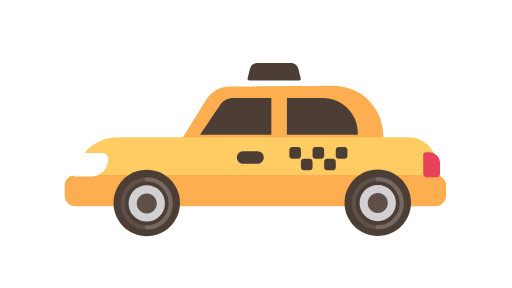
t = 0.00 s
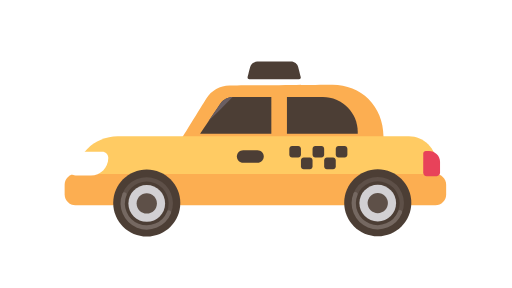
t = 0.08 s
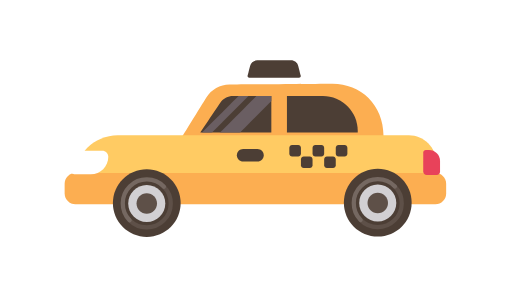
t = 0.17 s
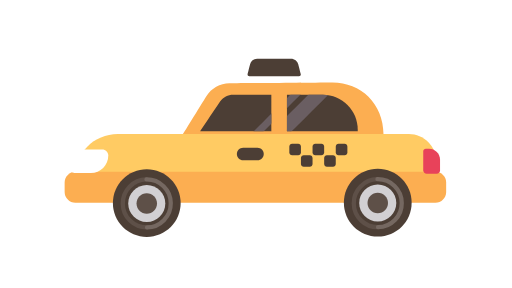
t = 0.27 s
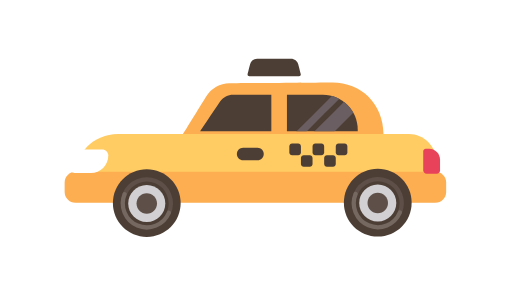
t = 0.35 s
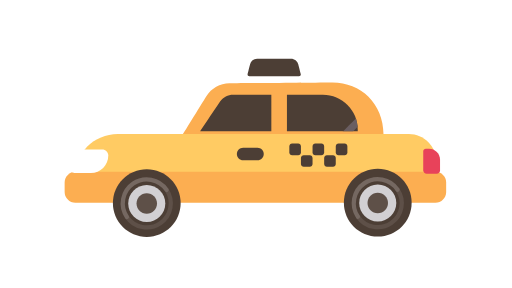
t = 0.44 s

The animated SVG that drew these frames (rendered in a browser with its animation timeline set to each time). Animation: 23 SMIL elements (animateTransform=23); one cycle of 0.53 s, repeats indefinitely.

<svg fill="none" height="100%" width="100%" viewBox="0 0 1920 1080" xmlns:xlink="http://www.w3.org/1999/xlink" xmlns="http://www.w3.org/2000/svg"><defs><clipPath id="i0"><rect height="1080" width="1920" y="0" x="0" /></clipPath><filter id="i1"><feColorMatrix values="0 0 0 0 1 0 0 0 0 1 0 0 0 0 1 0 0 0 1 0" type="matrix" /></filter><mask height="20000" width="20000" y="-10000" x="-10000" maskContentUnits="userSpaceOnUse" maskUnits="userSpaceOnUse" style="mask-type: alpha" mask-type="alpha" id="i2"><g filter="url(#i1)"><g transform="translate(960.548,536)"><animateTransform repeatCount="indefinite" type="translate" attributeName="transform" dur="0.533s" begin="0s" calcMode="spline" values="960.548 536; 960.548 532; 960.548 532" keyTimes="0; 0.500001; 1" keySplines="0 0 1 1; 0 0 1 1" fill="freeze" /><g transform="scale(1,1) translate(-223.798,-70.971)"><g transform="matrix(1,0,0,1,158.808,14.611)" id="i3"><g id="i4" transform="matrix(1,0,0,1,41.961,21.757)"><path fill="#4c3e35" d="M-3.172,-21.508C-3.172,-21.508,41.711,-21.508,41.711,-21.508C41.711,-21.508,41.711,21.508,41.711,21.508C41.711,21.508,-41.711,21.508,-41.711,21.508C-41.711,21.508,-17.892,-13.908,-17.892,-13.908C-14.712,-18.637,-9.151,-21.508,-3.172,-21.508Z" /></g><g id="i5" transform="matrix(1,0,0,1,143.417,21.757)"><path fill="#4c3e35" d="M-41.494,-21.508C-41.494,-21.508,0.554,-21.508,0.554,-21.508C23.165,-21.508,41.494,-3.177,41.494,19.434C41.494,19.434,41.494,21.508,41.494,21.508C41.494,21.508,-41.494,21.508,-41.494,21.508C-41.494,21.508,-41.494,-21.508,-41.494,-21.508Z" /></g></g></g></g></g></mask><g id="i6"><g id="i7"><g transform="translate(1165.5,585.5)"><animateTransform repeatCount="indefinite" type="translate" attributeName="transform" dur="0.533s" begin="0s" calcMode="spline" values="1165.5 585.5; 1251.5 585.5; 1251.5 585.5" keyTimes="0; 0.500001; 1" keySplines="0 0 1 1; 0 0 1 1" fill="freeze" /><g transform="scale(0,0)"><animateTransform repeatCount="indefinite" type="scale" attributeName="transform" dur="0.533s" begin="0s" calcMode="spline" values="0 0; 1 1; 0 0; 0 0" keyTimes="0; 0.25; 0.500001; 1" keySplines="0 0 1 1; 0 0 1 1; 0 0 1 1" fill="freeze" /><g transform="translate(-242.5,-39.5)"><g id="i8" transform="matrix(1,0,0,1,242.5,39.5)"><ellipse ry="15.5" rx="15.5" cy="0" cx="0" stroke-width="0" stroke="#e76225" fill="#ffffff" /></g></g></g></g></g><g id="i9"><g transform="translate(960.548,536)"><animateTransform repeatCount="indefinite" type="translate" attributeName="transform" dur="0.533s" begin="0s" calcMode="spline" values="960.548 536; 960.548 532; 960.548 532" keyTimes="0; 0.500001; 1" keySplines="0 0 1 1; 0 0 1 1" fill="freeze" /><g transform="scale(1,1) translate(-223.798,-70.971)"><g id="i10" transform="matrix(1,0,0,1,254.865,33.169)"><path fill="#fcae51" d="M119.052,32.919C119.052,32.919,-119.052,32.919,-119.052,32.919C-119.052,32.919,-88.546,-16.478,-88.546,-16.478C-82.739,-25.88,-72.508,-31.639,-61.457,-31.725C-61.457,-31.725,58.803,-32.661,58.803,-32.661C91.971,-32.919,119.052,-8.306,119.052,28.194C119.052,28.194,119.052,32.919,119.052,32.919Z" /></g><g id="i11" transform="matrix(1,0,0,1,223.798,92.159)"><path fill="#ffcb63" d="M179.882,-31.284C179.882,-31.284,-161.306,-31.284,-161.306,-31.284C-189.202,-31.284,-211.816,-8.669,-211.816,19.227C-211.816,19.227,-211.816,31.284,-211.816,31.284C-211.816,31.284,211.816,31.284,211.816,31.284C211.816,31.284,211.816,0.652,211.816,0.652C211.816,-16.985,197.519,-31.284,179.882,-31.284Z" /></g><g id="i12" transform="matrix(1,0,0,1,223.798,123.442)"><path fill="#fcae51" d="M210.948,18.249C210.948,18.249,-210.947,18.249,-210.947,18.249C-217.878,18.249,-223.548,12.579,-223.548,5.649C-223.548,5.649,-223.548,-5.648,-223.548,-5.648C-223.548,-12.578,-217.878,-18.249,-210.947,-18.249C-210.947,-18.249,210.948,-18.249,210.948,-18.249C217.878,-18.249,223.548,-12.578,223.548,-5.648C223.548,-5.648,223.548,5.649,223.548,5.649C223.548,12.579,217.878,18.249,210.948,18.249Z" /></g><g id="i13" transform="matrix(1,0,0,1,217.824,84.501)"><path fill="#4c3e35" d="M8.419,7.332C8.419,7.332,-8.419,7.332,-8.419,7.332C-12.451,7.332,-15.75,4.033,-15.75,0C-15.75,-4.033,-12.451,-7.332,-8.419,-7.332C-8.419,-7.332,8.419,-7.332,8.419,-7.332C12.452,-7.332,15.75,-4.033,15.75,0C15.75,4.033,12.452,7.332,8.419,7.332Z" /></g><g id="i14" transform="matrix(1,0,0,1,270.357,79.083)"><path fill="#4c3e35" d="M3.585,6.802C3.585,6.802,-3.584,6.802,-3.584,6.802C-5.361,6.802,-6.802,5.362,-6.802,3.585C-6.802,3.585,-6.802,-3.584,-6.802,-3.584C-6.802,-5.361,-5.361,-6.802,-3.584,-6.802C-3.584,-6.802,3.585,-6.802,3.585,-6.802C5.362,-6.802,6.802,-5.361,6.802,-3.584C6.802,-3.584,6.802,3.585,6.802,3.585C6.802,5.362,5.362,6.802,3.585,6.802Z" /></g><g id="i15" transform="matrix(1,0,0,1,283.962,92.688)"><path fill="#4c3e35" d="M3.585,6.802C3.585,6.802,-3.584,6.802,-3.584,6.802C-5.361,6.802,-6.802,5.362,-6.802,3.585C-6.802,3.585,-6.802,-3.584,-6.802,-3.584C-6.802,-5.361,-5.361,-6.802,-3.584,-6.802C-3.584,-6.802,3.585,-6.802,3.585,-6.802C5.362,-6.802,6.802,-5.361,6.802,-3.584C6.802,-3.584,6.802,3.585,6.802,3.585C6.802,5.362,5.362,6.802,3.585,6.802Z" /></g><g id="i16" transform="matrix(1,0,0,1,297.568,79.083)"><path fill="#4c3e35" d="M3.585,6.802C3.585,6.802,-3.584,6.802,-3.584,6.802C-5.361,6.802,-6.802,5.362,-6.802,3.585C-6.802,3.585,-6.802,-3.584,-6.802,-3.584C-6.802,-5.361,-5.361,-6.802,-3.584,-6.802C-3.584,-6.802,3.585,-6.802,3.585,-6.802C5.362,-6.802,6.802,-5.361,6.802,-3.584C6.802,-3.584,6.802,3.585,6.802,3.585C6.802,5.362,5.362,6.802,3.585,6.802Z" /></g><g id="i17" transform="matrix(1,0,0,1,324.778,79.083)"><path fill="#4c3e35" d="M3.585,6.802C3.585,6.802,-3.584,6.802,-3.584,6.802C-5.362,6.802,-6.802,5.362,-6.802,3.585C-6.802,3.585,-6.802,-3.584,-6.802,-3.584C-6.802,-5.361,-5.362,-6.802,-3.584,-6.802C-3.584,-6.802,3.585,-6.802,3.585,-6.802C5.362,-6.802,6.802,-5.361,6.802,-3.584C6.802,-3.584,6.802,3.585,6.802,3.585C6.802,5.362,5.362,6.802,3.585,6.802Z" /></g><g id="i18" transform="matrix(1,0,0,1,311.173,92.688)"><path fill="#4c3e35" d="M3.585,6.802C3.585,6.802,-3.584,6.802,-3.584,6.802C-5.361,6.802,-6.802,5.362,-6.802,3.585C-6.802,3.585,-6.802,-3.584,-6.802,-3.584C-6.802,-5.361,-5.361,-6.802,-3.584,-6.802C-3.584,-6.802,3.585,-6.802,3.585,-6.802C5.362,-6.802,6.802,-5.361,6.802,-3.584C6.802,-3.584,6.802,3.585,6.802,3.585C6.802,5.362,5.362,6.802,3.585,6.802Z" /></g><g id="i4" transform="matrix(1,0,0,1,27.949,92.973)"><path fill="#ffffff" d="M16.294,-13.85C16.294,-13.85,-4.453,-13.85,-4.453,-13.85C-14.952,-13.85,-23.462,-5.338,-23.462,5.16C-23.462,9.959,-19.572,13.85,-14.772,13.85C-14.772,13.85,2.933,13.85,2.933,13.85C14.272,13.85,23.462,4.659,23.462,-6.68C23.462,-10.639,20.253,-13.85,16.294,-13.85Z" /></g><g id="i5" transform="matrix(1,0,0,1,430.319,92.946)"><path fill="#e8425a" d="M5.975,14.691C5.975,14.691,-5.784,14.691,-5.784,14.691C-8.033,14.691,-9.857,12.867,-9.857,10.618C-9.857,10.618,-9.857,-11.676,-9.857,-11.676C-9.857,-13.341,-8.508,-14.691,-6.844,-14.691C-6.844,-14.691,-3.014,-14.691,-3.014,-14.691C4.095,-14.691,9.857,-8.928,9.857,-1.819C9.857,-1.819,9.857,10.809,9.857,10.809C9.857,12.953,8.12,14.691,5.975,14.691Z" /></g></g></g></g><g id="i9"><g transform="translate(960.548,536)"><animateTransform repeatCount="indefinite" type="translate" attributeName="transform" dur="0.533s" begin="0s" calcMode="spline" values="960.548 536; 960.548 532; 960.548 532" keyTimes="0; 0.500001; 1" keySplines="0 0 1 1; 0 0 1 1" fill="freeze" /><g transform="scale(1,1) translate(-223.798,-70.971)"><g transform="matrix(1,0,0,1,158.808,14.611)" id="i19"><g id="i4" transform="matrix(1,0,0,1,41.961,21.757)"><path fill="#4c3e35" d="M-3.172,-21.508C-3.172,-21.508,41.711,-21.508,41.711,-21.508C41.711,-21.508,41.711,21.508,41.711,21.508C41.711,21.508,-41.711,21.508,-41.711,21.508C-41.711,21.508,-17.892,-13.908,-17.892,-13.908C-14.712,-18.637,-9.151,-21.508,-3.172,-21.508Z" /></g><g id="i5" transform="matrix(1,0,0,1,143.417,21.757)"><path fill="#4c3e35" d="M-41.494,-21.508C-41.494,-21.508,0.554,-21.508,0.554,-21.508C23.165,-21.508,41.494,-3.177,41.494,19.434C41.494,19.434,41.494,21.508,41.494,21.508C41.494,21.508,-41.494,21.508,-41.494,21.508C-41.494,21.508,-41.494,-21.508,-41.494,-21.508Z" /></g></g></g></g></g><g mask="url(#i2)" id="i20"><g transform="translate(847.333,493.261)"><animateTransform repeatCount="indefinite" type="translate" attributeName="transform" dur="0.533s" begin="0s" calcMode="spline" values="847.333 493.261; 1166.333 493.261; 1166.333 493.261" keyTimes="0; 0.999999; 1" keySplines="0 0 1 1; 0 0 1 1" fill="freeze" /><g transform="scale(1.3,1.3) translate(-104.955,-104.955)"><g id="i4" transform="matrix(1,0,0,1,108.999,108.999)"><path fill="#6a5e62" d="M-91.566,100.661C-91.566,100.661,100.661,-91.566,100.661,-91.566C100.661,-91.566,91.566,-100.661,91.566,-100.661C91.566,-100.661,-100.661,91.567,-100.661,91.567C-100.661,91.567,-91.566,100.661,-91.566,100.661Z" /></g><g id="i5" transform="matrix(1,0,0,1,98.637,98.638)"><path fill="#6a5e62" d="M-98.387,93.84C-98.387,93.84,-93.84,98.387,-93.84,98.387C-93.84,98.387,98.387,-93.84,98.387,-93.84C98.387,-93.84,93.84,-98.387,93.84,-98.387C93.84,-98.387,-98.387,93.84,-98.387,93.84Z" /></g></g></g></g><g display="none" id="i9"><g transform="translate(960.548,536)"><animateTransform repeatCount="indefinite" type="translate" attributeName="transform" dur="0.533s" begin="0s" calcMode="spline" values="960.548 536; 960.548 532; 960.548 532" keyTimes="0; 0.500001; 1" keySplines="0 0 1 1; 0 0 1 1" fill="freeze" /><g transform="scale(1,1) translate(-223.798,-70.971)"><g transform="matrix(1,0,0,1,158.808,14.611)" id="i3"><g id="i4" transform="matrix(1,0,0,1,41.961,21.757)"><path fill="#4c3e35" d="M-3.172,-21.508C-3.172,-21.508,41.711,-21.508,41.711,-21.508C41.711,-21.508,41.711,21.508,41.711,21.508C41.711,21.508,-41.711,21.508,-41.711,21.508C-41.711,21.508,-17.892,-13.908,-17.892,-13.908C-14.712,-18.637,-9.151,-21.508,-3.172,-21.508Z" /></g><g id="i5" transform="matrix(1,0,0,1,143.417,21.757)"><path fill="#4c3e35" d="M-41.494,-21.508C-41.494,-21.508,0.554,-21.508,0.554,-21.508C23.165,-21.508,41.494,-3.177,41.494,19.434C41.494,19.434,41.494,21.508,41.494,21.508C41.494,21.508,-41.494,21.508,-41.494,21.508C-41.494,21.508,-41.494,-21.508,-41.494,-21.508Z" /></g></g></g></g></g><g id="i21"><g transform="translate(982.544,449.03)"><animateTransform repeatCount="indefinite" type="translate" attributeName="transform" dur="0.533s" begin="0s" calcMode="spline" values="982.544 449.03; 982.544 444.03; 982.544 444.03" keyTimes="0; 0.500001; 1" keySplines="0 0 1 1; 0 0 1 1" fill="freeze" /><g transform="scale(1,1) translate(-31.701,-10.515)"><g id="i5" transform="matrix(1,0,0,1,31.701,10.515)"><path fill="#4c3e35" d="M19.768,-10.265C19.768,-10.265,-19.768,-10.265,-19.768,-10.265C-23.762,-10.265,-27.247,-7.555,-28.23,-3.683C-28.23,-3.683,-31.12,7.696,-31.12,7.696C-31.451,8.999,-30.466,10.265,-29.122,10.265C-29.122,10.265,29.122,10.265,29.122,10.265C30.466,10.265,31.451,8.999,31.12,7.696C31.12,7.696,28.23,-3.683,28.23,-3.683C27.247,-7.555,23.762,-10.265,19.768,-10.265Z" /></g></g></g></g><g id="i22"><g transform="translate(833.241,602.958)"><g transform="scale(0.99,0.99)"><animateTransform repeatCount="indefinite" type="scale" attributeName="transform" dur="0.533s" begin="0s" calcMode="spline" values="0.99 0.99; 1.01 1.01; 1.01 1.01" keyTimes="0; 0.312501; 1" keySplines="0 0 1 1; 0 0 1 1" fill="freeze" /><g transform="translate(-39.572,-39.572)"><g id="i18" transform="matrix(1,0,0,1,39.572,39.572)"><path fill="#4c3e35" d="M39.322,0C39.322,21.717,21.717,39.322,0,39.322C-21.717,39.322,-39.322,21.717,-39.322,0C-39.322,-21.717,-21.717,-39.322,0,-39.322C21.717,-39.322,39.322,-21.717,39.322,0Z" /></g><g id="i4" transform="matrix(1,0,0,1,39.572,40.007)"><path fill="#d2d0d3" d="M21.508,0C21.508,11.878,11.878,21.508,-0.001,21.508C-11.879,21.508,-21.508,11.878,-21.508,0C-21.508,-11.878,-11.879,-21.508,-0.001,-21.508C11.878,-21.508,21.508,-11.878,21.508,0Z" /></g><g id="i5" transform="matrix(1,0,0,1,39.572,40.007)"><path fill="#5e5048" d="M11.895,0C11.895,6.569,6.569,11.894,0,11.894C-6.569,11.894,-11.895,6.569,-11.895,0C-11.895,-6.569,-6.569,-11.894,0,-11.894C6.569,-11.894,11.895,-6.569,11.895,0Z" /></g></g></g></g></g><g id="i23"><g transform="translate(1103.932,602.524)"><g transform="scale(0.99,0.99)"><animateTransform repeatCount="indefinite" type="scale" attributeName="transform" dur="0.533s" begin="0s" calcMode="spline" values="0.99 0.99; 1.01 1.01; 1.01 1.01" keyTimes="0; 0.312501; 1" keySplines="0 0 1 1; 0 0 1 1" fill="freeze" /><g transform="translate(-39.572,-39.572)"><g id="i18" transform="matrix(1,0,0,1,39.572,39.572)"><path fill="#4c3e35" d="M39.322,0C39.322,21.717,21.717,39.322,0,39.322C-21.717,39.322,-39.322,21.717,-39.322,0C-39.322,-21.717,-21.717,-39.322,0,-39.322C21.717,-39.322,39.322,-21.717,39.322,0Z" /></g><g id="i4" transform="matrix(1,0,0,1,39.572,40.007)"><path fill="#d2d0d3" d="M21.508,0C21.508,11.878,11.878,21.508,-0.001,21.508C-11.879,21.508,-21.508,11.878,-21.508,0C-21.508,-11.878,-11.879,-21.508,-0.001,-21.508C11.878,-21.508,21.508,-11.878,21.508,0Z" /></g><g id="i5" transform="matrix(1,0,0,1,39.572,40.007)"><path fill="#5e5048" d="M11.895,0C11.895,6.569,6.569,11.894,0,11.894C-6.569,11.894,-11.895,6.569,-11.895,0C-11.895,-6.569,-6.569,-11.894,0,-11.894C6.569,-11.894,11.895,-6.569,11.895,0Z" /></g></g></g></g></g><g id="i24"><g transform="translate(1103.931,603.122)"><g transform="rotate(0)"><animateTransform repeatCount="indefinite" type="rotate" attributeName="transform" dur="0.533s" begin="0s" calcMode="spline" values="0; 720; 720" keyTimes="0; 0.999999; 1" keySplines="0 0 1 1; 0 0 1 1" fill="freeze" /><g transform="scale(1,1) translate(-40.621,-40.621)"><g id="i4" transform="matrix(1,0,0,1,26.561,40.622)"><path stroke-miterlimit="10" stroke-linecap="round" stroke-width="5" stroke="#5e5048" d="M14.061,28.121C-1.47,28.121,-14.061,15.532,-14.061,0.001C-14.061,-15.531,-1.47,-28.121,14.061,-28.121" /></g><g id="i5" transform="matrix(1,0,0,1,54.682,40.622)"><path stroke-miterlimit="10" stroke-linecap="round" stroke-width="5" stroke="#756861" d="M-14.06,-28.122C1.471,-28.122,14.06,-15.532,14.06,-0.001C14.06,15.531,1.471,28.122,-14.06,28.122" /></g></g></g></g></g><g id="i25"><g transform="translate(833.24,603.393)"><g transform="rotate(0)"><animateTransform repeatCount="indefinite" type="rotate" attributeName="transform" dur="0.533s" begin="0s" calcMode="spline" values="0; 720; 720" keyTimes="0; 0.999999; 1" keySplines="0 0 1 1; 0 0 1 1" fill="freeze" /><g transform="scale(1,1) translate(-40.621,-40.622)"><g id="i4" transform="matrix(1,0,0,1,26.561,40.622)"><path stroke-miterlimit="10" stroke-linecap="round" stroke-width="5" stroke="#5e5048" d="M14.061,28.121C-1.47,28.121,-14.061,15.532,-14.061,0.001C-14.061,-15.531,-1.47,-28.121,14.061,-28.121" /></g><g id="i5" transform="matrix(1,0,0,1,54.682,40.622)"><path stroke-miterlimit="10" stroke-linecap="round" stroke-width="5" stroke="#756861" d="M-14.06,-28.122C1.471,-28.122,14.06,-15.531,14.06,0.001C14.06,15.532,1.471,28.122,-14.06,28.122" /></g></g></g></g></g></g></defs><g transform="matrix(3.2,0,0,3.2,-2116,-1168)" id="i26"><g clip-path="url(#i0)"><g><g transform="translate(1165.5,585.5)"><animateTransform repeatCount="indefinite" type="translate" attributeName="transform" dur="0.533s" begin="0s" calcMode="spline" values="1165.5 585.5; 1251.5 585.5; 1251.5 585.5" keyTimes="0; 0.500001; 1" keySplines="0 0 1 1; 0 0 1 1" fill="freeze" /><g transform="scale(0,0)"><animateTransform repeatCount="indefinite" type="scale" attributeName="transform" dur="0.533s" begin="0s" calcMode="spline" values="0 0; 1 1; 0 0; 0 0" keyTimes="0; 0.25; 0.500001; 1" keySplines="0 0 1 1; 0 0 1 1; 0 0 1 1" fill="freeze" /><g transform="translate(-242.5,-39.5)"><g transform="matrix(1,0,0,1,242.5,39.5)"><ellipse ry="15.5" rx="15.5" cy="0" cx="0" stroke-width="0" stroke="#e76225" fill="#ffffff" /></g></g></g></g></g><g><g transform="translate(960.548,536)"><animateTransform repeatCount="indefinite" type="translate" attributeName="transform" dur="0.533s" begin="0s" calcMode="spline" values="960.548 536; 960.548 532; 960.548 532" keyTimes="0; 0.500001; 1" keySplines="0 0 1 1; 0 0 1 1" fill="freeze" /><g transform="scale(1,1) translate(-223.798,-70.971)"><g transform="matrix(1,0,0,1,254.865,33.169)"><path fill="#fcae51" d="M119.052,32.919C119.052,32.919,-119.052,32.919,-119.052,32.919C-119.052,32.919,-88.546,-16.478,-88.546,-16.478C-82.739,-25.88,-72.508,-31.639,-61.457,-31.725C-61.457,-31.725,58.803,-32.661,58.803,-32.661C91.971,-32.919,119.052,-8.306,119.052,28.194C119.052,28.194,119.052,32.919,119.052,32.919Z" /></g><g transform="matrix(1,0,0,1,223.798,92.159)"><path fill="#ffcb63" d="M179.882,-31.284C179.882,-31.284,-161.306,-31.284,-161.306,-31.284C-189.202,-31.284,-211.816,-8.669,-211.816,19.227C-211.816,19.227,-211.816,31.284,-211.816,31.284C-211.816,31.284,211.816,31.284,211.816,31.284C211.816,31.284,211.816,0.652,211.816,0.652C211.816,-16.985,197.519,-31.284,179.882,-31.284Z" /></g><g transform="matrix(1,0,0,1,223.798,123.442)"><path fill="#fcae51" d="M210.948,18.249C210.948,18.249,-210.947,18.249,-210.947,18.249C-217.878,18.249,-223.548,12.579,-223.548,5.649C-223.548,5.649,-223.548,-5.648,-223.548,-5.648C-223.548,-12.578,-217.878,-18.249,-210.947,-18.249C-210.947,-18.249,210.948,-18.249,210.948,-18.249C217.878,-18.249,223.548,-12.578,223.548,-5.648C223.548,-5.648,223.548,5.649,223.548,5.649C223.548,12.579,217.878,18.249,210.948,18.249Z" /></g><g transform="matrix(1,0,0,1,217.824,84.501)"><path fill="#4c3e35" d="M8.419,7.332C8.419,7.332,-8.419,7.332,-8.419,7.332C-12.451,7.332,-15.75,4.033,-15.75,0C-15.75,-4.033,-12.451,-7.332,-8.419,-7.332C-8.419,-7.332,8.419,-7.332,8.419,-7.332C12.452,-7.332,15.75,-4.033,15.75,0C15.75,4.033,12.452,7.332,8.419,7.332Z" /></g><g transform="matrix(1,0,0,1,270.357,79.083)"><path fill="#4c3e35" d="M3.585,6.802C3.585,6.802,-3.584,6.802,-3.584,6.802C-5.361,6.802,-6.802,5.362,-6.802,3.585C-6.802,3.585,-6.802,-3.584,-6.802,-3.584C-6.802,-5.361,-5.361,-6.802,-3.584,-6.802C-3.584,-6.802,3.585,-6.802,3.585,-6.802C5.362,-6.802,6.802,-5.361,6.802,-3.584C6.802,-3.584,6.802,3.585,6.802,3.585C6.802,5.362,5.362,6.802,3.585,6.802Z" /></g><g transform="matrix(1,0,0,1,283.962,92.688)"><path fill="#4c3e35" d="M3.585,6.802C3.585,6.802,-3.584,6.802,-3.584,6.802C-5.361,6.802,-6.802,5.362,-6.802,3.585C-6.802,3.585,-6.802,-3.584,-6.802,-3.584C-6.802,-5.361,-5.361,-6.802,-3.584,-6.802C-3.584,-6.802,3.585,-6.802,3.585,-6.802C5.362,-6.802,6.802,-5.361,6.802,-3.584C6.802,-3.584,6.802,3.585,6.802,3.585C6.802,5.362,5.362,6.802,3.585,6.802Z" /></g><g transform="matrix(1,0,0,1,297.568,79.083)"><path fill="#4c3e35" d="M3.585,6.802C3.585,6.802,-3.584,6.802,-3.584,6.802C-5.361,6.802,-6.802,5.362,-6.802,3.585C-6.802,3.585,-6.802,-3.584,-6.802,-3.584C-6.802,-5.361,-5.361,-6.802,-3.584,-6.802C-3.584,-6.802,3.585,-6.802,3.585,-6.802C5.362,-6.802,6.802,-5.361,6.802,-3.584C6.802,-3.584,6.802,3.585,6.802,3.585C6.802,5.362,5.362,6.802,3.585,6.802Z" /></g><g transform="matrix(1,0,0,1,324.778,79.083)"><path fill="#4c3e35" d="M3.585,6.802C3.585,6.802,-3.584,6.802,-3.584,6.802C-5.362,6.802,-6.802,5.362,-6.802,3.585C-6.802,3.585,-6.802,-3.584,-6.802,-3.584C-6.802,-5.361,-5.362,-6.802,-3.584,-6.802C-3.584,-6.802,3.585,-6.802,3.585,-6.802C5.362,-6.802,6.802,-5.361,6.802,-3.584C6.802,-3.584,6.802,3.585,6.802,3.585C6.802,5.362,5.362,6.802,3.585,6.802Z" /></g><g transform="matrix(1,0,0,1,311.173,92.688)"><path fill="#4c3e35" d="M3.585,6.802C3.585,6.802,-3.584,6.802,-3.584,6.802C-5.361,6.802,-6.802,5.362,-6.802,3.585C-6.802,3.585,-6.802,-3.584,-6.802,-3.584C-6.802,-5.361,-5.361,-6.802,-3.584,-6.802C-3.584,-6.802,3.585,-6.802,3.585,-6.802C5.362,-6.802,6.802,-5.361,6.802,-3.584C6.802,-3.584,6.802,3.585,6.802,3.585C6.802,5.362,5.362,6.802,3.585,6.802Z" /></g><g transform="matrix(1,0,0,1,27.949,92.973)"><path fill="#ffffff" d="M16.294,-13.85C16.294,-13.85,-4.453,-13.85,-4.453,-13.85C-14.952,-13.85,-23.462,-5.338,-23.462,5.16C-23.462,9.959,-19.572,13.85,-14.772,13.85C-14.772,13.85,2.933,13.85,2.933,13.85C14.272,13.85,23.462,4.659,23.462,-6.68C23.462,-10.639,20.253,-13.85,16.294,-13.85Z" /></g><g transform="matrix(1,0,0,1,430.319,92.946)"><path fill="#e8425a" d="M5.975,14.691C5.975,14.691,-5.784,14.691,-5.784,14.691C-8.033,14.691,-9.857,12.867,-9.857,10.618C-9.857,10.618,-9.857,-11.676,-9.857,-11.676C-9.857,-13.341,-8.508,-14.691,-6.844,-14.691C-6.844,-14.691,-3.014,-14.691,-3.014,-14.691C4.095,-14.691,9.857,-8.928,9.857,-1.819C9.857,-1.819,9.857,10.809,9.857,10.809C9.857,12.953,8.12,14.691,5.975,14.691Z" /></g></g></g></g><g><g transform="translate(960.548,536)"><animateTransform repeatCount="indefinite" type="translate" attributeName="transform" dur="0.533s" begin="0s" calcMode="spline" values="960.548 536; 960.548 532; 960.548 532" keyTimes="0; 0.500001; 1" keySplines="0 0 1 1; 0 0 1 1" fill="freeze" /><g transform="scale(1,1) translate(-223.798,-70.971)"><g transform="matrix(1,0,0,1,158.808,14.611)"><g transform="matrix(1,0,0,1,41.961,21.757)"><path fill="#4c3e35" d="M-3.172,-21.508C-3.172,-21.508,41.711,-21.508,41.711,-21.508C41.711,-21.508,41.711,21.508,41.711,21.508C41.711,21.508,-41.711,21.508,-41.711,21.508C-41.711,21.508,-17.892,-13.908,-17.892,-13.908C-14.712,-18.637,-9.151,-21.508,-3.172,-21.508Z" /></g><g transform="matrix(1,0,0,1,143.417,21.757)"><path fill="#4c3e35" d="M-41.494,-21.508C-41.494,-21.508,0.554,-21.508,0.554,-21.508C23.165,-21.508,41.494,-3.177,41.494,19.434C41.494,19.434,41.494,21.508,41.494,21.508C41.494,21.508,-41.494,21.508,-41.494,21.508C-41.494,21.508,-41.494,-21.508,-41.494,-21.508Z" /></g></g></g></g></g><g mask="url(#i2)"><g transform="translate(847.333,493.261)"><animateTransform repeatCount="indefinite" type="translate" attributeName="transform" dur="0.533s" begin="0s" calcMode="spline" values="847.333 493.261; 1166.333 493.261; 1166.333 493.261" keyTimes="0; 0.999999; 1" keySplines="0 0 1 1; 0 0 1 1" fill="freeze" /><g transform="scale(1.3,1.3) translate(-104.955,-104.955)"><g transform="matrix(1,0,0,1,108.999,108.999)"><path fill="#6a5e62" d="M-91.566,100.661C-91.566,100.661,100.661,-91.566,100.661,-91.566C100.661,-91.566,91.566,-100.661,91.566,-100.661C91.566,-100.661,-100.661,91.567,-100.661,91.567C-100.661,91.567,-91.566,100.661,-91.566,100.661Z" /></g><g transform="matrix(1,0,0,1,98.637,98.638)"><path fill="#6a5e62" d="M-98.387,93.84C-98.387,93.84,-93.84,98.387,-93.84,98.387C-93.84,98.387,98.387,-93.84,98.387,-93.84C98.387,-93.84,93.84,-98.387,93.84,-98.387C93.84,-98.387,-98.387,93.84,-98.387,93.84Z" /></g></g></g></g><g display="none"><g transform="translate(960.548,536)"><animateTransform repeatCount="indefinite" type="translate" attributeName="transform" dur="0.533s" begin="0s" calcMode="spline" values="960.548 536; 960.548 532; 960.548 532" keyTimes="0; 0.500001; 1" keySplines="0 0 1 1; 0 0 1 1" fill="freeze" /><g transform="scale(1,1) translate(-223.798,-70.971)"><g transform="matrix(1,0,0,1,158.808,14.611)"><g transform="matrix(1,0,0,1,41.961,21.757)"><path fill="#4c3e35" d="M-3.172,-21.508C-3.172,-21.508,41.711,-21.508,41.711,-21.508C41.711,-21.508,41.711,21.508,41.711,21.508C41.711,21.508,-41.711,21.508,-41.711,21.508C-41.711,21.508,-17.892,-13.908,-17.892,-13.908C-14.712,-18.637,-9.151,-21.508,-3.172,-21.508Z" /></g><g transform="matrix(1,0,0,1,143.417,21.757)"><path fill="#4c3e35" d="M-41.494,-21.508C-41.494,-21.508,0.554,-21.508,0.554,-21.508C23.165,-21.508,41.494,-3.177,41.494,19.434C41.494,19.434,41.494,21.508,41.494,21.508C41.494,21.508,-41.494,21.508,-41.494,21.508C-41.494,21.508,-41.494,-21.508,-41.494,-21.508Z" /></g></g></g></g></g><g><g transform="translate(982.544,449.03)"><animateTransform repeatCount="indefinite" type="translate" attributeName="transform" dur="0.533s" begin="0s" calcMode="spline" values="982.544 449.03; 982.544 444.03; 982.544 444.03" keyTimes="0; 0.500001; 1" keySplines="0 0 1 1; 0 0 1 1" fill="freeze" /><g transform="scale(1,1) translate(-31.701,-10.515)"><g transform="matrix(1,0,0,1,31.701,10.515)"><path fill="#4c3e35" d="M19.768,-10.265C19.768,-10.265,-19.768,-10.265,-19.768,-10.265C-23.762,-10.265,-27.247,-7.555,-28.23,-3.683C-28.23,-3.683,-31.12,7.696,-31.12,7.696C-31.451,8.999,-30.466,10.265,-29.122,10.265C-29.122,10.265,29.122,10.265,29.122,10.265C30.466,10.265,31.451,8.999,31.12,7.696C31.12,7.696,28.23,-3.683,28.23,-3.683C27.247,-7.555,23.762,-10.265,19.768,-10.265Z" /></g></g></g></g><g><g transform="translate(833.241,602.958)"><g transform="scale(0.99,0.99)"><animateTransform repeatCount="indefinite" type="scale" attributeName="transform" dur="0.533s" begin="0s" calcMode="spline" values="0.99 0.99; 1.01 1.01; 1.01 1.01" keyTimes="0; 0.312501; 1" keySplines="0 0 1 1; 0 0 1 1" fill="freeze" /><g transform="translate(-39.572,-39.572)"><g transform="matrix(1,0,0,1,39.572,39.572)"><path fill="#4c3e35" d="M39.322,0C39.322,21.717,21.717,39.322,0,39.322C-21.717,39.322,-39.322,21.717,-39.322,0C-39.322,-21.717,-21.717,-39.322,0,-39.322C21.717,-39.322,39.322,-21.717,39.322,0Z" /></g><g transform="matrix(1,0,0,1,39.572,40.007)"><path fill="#d2d0d3" d="M21.508,0C21.508,11.878,11.878,21.508,-0.001,21.508C-11.879,21.508,-21.508,11.878,-21.508,0C-21.508,-11.878,-11.879,-21.508,-0.001,-21.508C11.878,-21.508,21.508,-11.878,21.508,0Z" /></g><g transform="matrix(1,0,0,1,39.572,40.007)"><path fill="#5e5048" d="M11.895,0C11.895,6.569,6.569,11.894,0,11.894C-6.569,11.894,-11.895,6.569,-11.895,0C-11.895,-6.569,-6.569,-11.894,0,-11.894C6.569,-11.894,11.895,-6.569,11.895,0Z" /></g></g></g></g></g><g><g transform="translate(1103.932,602.524)"><g transform="scale(0.99,0.99)"><animateTransform repeatCount="indefinite" type="scale" attributeName="transform" dur="0.533s" begin="0s" calcMode="spline" values="0.99 0.99; 1.01 1.01; 1.01 1.01" keyTimes="0; 0.312501; 1" keySplines="0 0 1 1; 0 0 1 1" fill="freeze" /><g transform="translate(-39.572,-39.572)"><g transform="matrix(1,0,0,1,39.572,39.572)"><path fill="#4c3e35" d="M39.322,0C39.322,21.717,21.717,39.322,0,39.322C-21.717,39.322,-39.322,21.717,-39.322,0C-39.322,-21.717,-21.717,-39.322,0,-39.322C21.717,-39.322,39.322,-21.717,39.322,0Z" /></g><g transform="matrix(1,0,0,1,39.572,40.007)"><path fill="#d2d0d3" d="M21.508,0C21.508,11.878,11.878,21.508,-0.001,21.508C-11.879,21.508,-21.508,11.878,-21.508,0C-21.508,-11.878,-11.879,-21.508,-0.001,-21.508C11.878,-21.508,21.508,-11.878,21.508,0Z" /></g><g transform="matrix(1,0,0,1,39.572,40.007)"><path fill="#5e5048" d="M11.895,0C11.895,6.569,6.569,11.894,0,11.894C-6.569,11.894,-11.895,6.569,-11.895,0C-11.895,-6.569,-6.569,-11.894,0,-11.894C6.569,-11.894,11.895,-6.569,11.895,0Z" /></g></g></g></g></g><g><g transform="translate(1103.931,603.122)"><g transform="rotate(0)"><animateTransform repeatCount="indefinite" type="rotate" attributeName="transform" dur="0.533s" begin="0s" calcMode="spline" values="0; 720; 720" keyTimes="0; 0.999999; 1" keySplines="0 0 1 1; 0 0 1 1" fill="freeze" /><g transform="scale(1,1) translate(-40.621,-40.621)"><g transform="matrix(1,0,0,1,26.561,40.622)"><path stroke-miterlimit="10" stroke-linecap="round" stroke-width="5" stroke="#5e5048" d="M14.061,28.121C-1.47,28.121,-14.061,15.532,-14.061,0.001C-14.061,-15.531,-1.47,-28.121,14.061,-28.121" /></g><g transform="matrix(1,0,0,1,54.682,40.622)"><path stroke-miterlimit="10" stroke-linecap="round" stroke-width="5" stroke="#756861" d="M-14.06,-28.122C1.471,-28.122,14.06,-15.532,14.06,-0.001C14.06,15.531,1.471,28.122,-14.06,28.122" /></g></g></g></g></g><g><g transform="translate(833.24,603.393)"><g transform="rotate(0)"><animateTransform repeatCount="indefinite" type="rotate" attributeName="transform" dur="0.533s" begin="0s" calcMode="spline" values="0; 720; 720" keyTimes="0; 0.999999; 1" keySplines="0 0 1 1; 0 0 1 1" fill="freeze" /><g transform="scale(1,1) translate(-40.621,-40.622)"><g transform="matrix(1,0,0,1,26.561,40.622)"><path stroke-miterlimit="10" stroke-linecap="round" stroke-width="5" stroke="#5e5048" d="M14.061,28.121C-1.47,28.121,-14.061,15.532,-14.061,0.001C-14.061,-15.531,-1.47,-28.121,14.061,-28.121" /></g><g transform="matrix(1,0,0,1,54.682,40.622)"><path stroke-miterlimit="10" stroke-linecap="round" stroke-width="5" stroke="#756861" d="M-14.06,-28.122C1.471,-28.122,14.06,-15.531,14.06,0.001C14.06,15.532,1.471,28.122,-14.06,28.122" /></g></g></g></g></g></g></g></svg>
